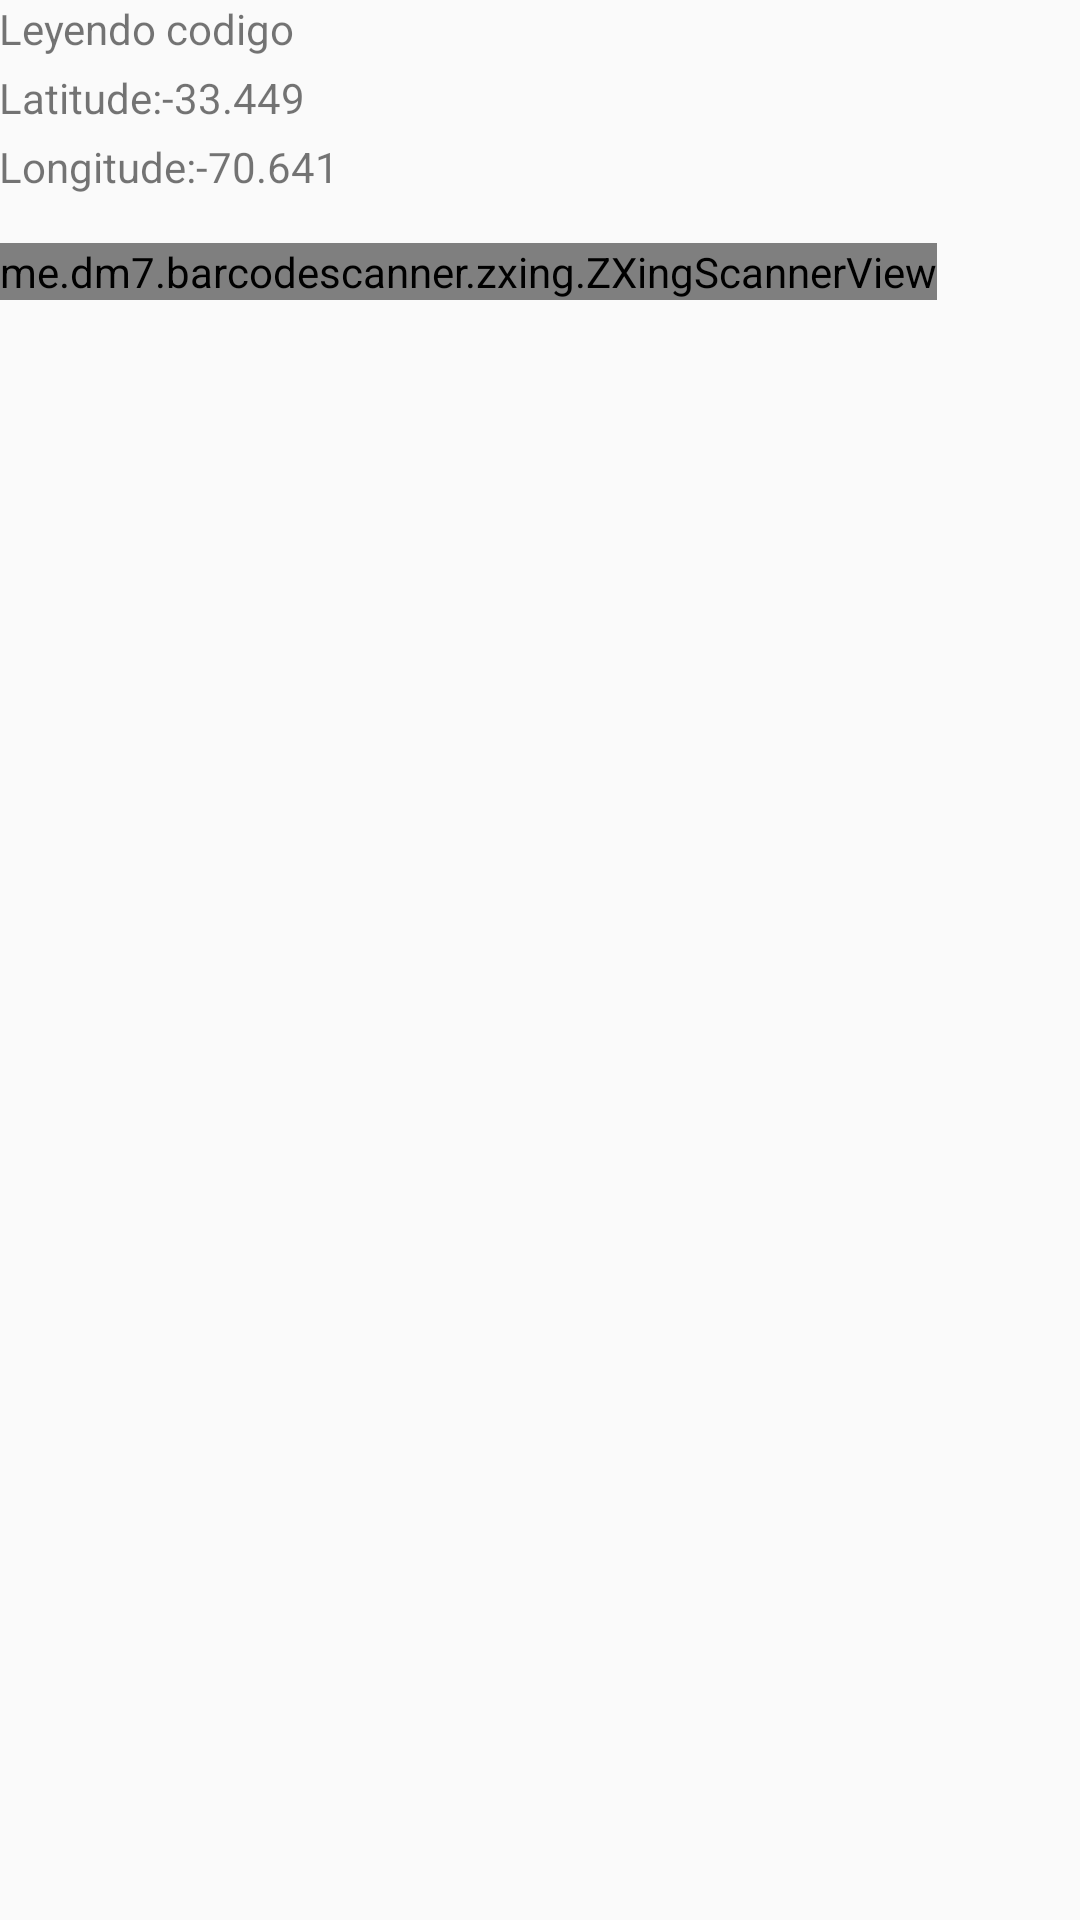

The Android layout XML behind this screen, and the referenced resources:
<!-- AndroidManifest.xml: application theme AppTheme -->
<!-- res/layout/activity_read_node.xml -->
<RelativeLayout xmlns:android="http://schemas.android.com/apk/res/android"
    xmlns:tools="http://schemas.android.com/tools"
    android:layout_width="match_parent"
    android:layout_height="match_parent"
    android:paddingLeft="@dimen/activity_horizontal_margin"
    android:paddingRight="@dimen/activity_horizontal_margin"
    android:paddingTop="@dimen/activity_vertical_margin"
    android:paddingBottom="@dimen/activity_vertical_margin"
    tools:context="cl.zecovery.android.fldsmdfr.activity.ReadNodeActivity">


    <LinearLayout
        android:orientation="vertical"
        android:layout_width="match_parent"
        android:layout_height="match_parent"
        android:layout_alignParentLeft="true"
        android:layout_alignParentStart="true">

        <TextView
            android:id="@+id/textViewQrResult"
            android:layout_width="match_parent"
            android:layout_height="wrap_content"
            android:text="@string/qr_reading"
            android:layout_marginBottom="4dp"/>


        <LinearLayout
            android:orientation="vertical"
            android:layout_width="match_parent"
            android:layout_height="wrap_content"
            android:layout_marginBottom="4dp">

            <LinearLayout
                android:orientation="horizontal"
                android:layout_width="match_parent"
                android:layout_height="wrap_content"
                android:layout_marginBottom="4dp">

                <TextView
                    android:id="@+id/textViewQrLatitude"
                    android:layout_width="0dp"
                    android:layout_height="wrap_content"
                    android:text="@string/lat_long"
                    android:layout_weight="1" />

                <TextView
                    android:id="@+id/textViewLblQrLatitude"
                    android:layout_width="match_parent"
                    android:layout_height="wrap_content"
                    android:text="@string/qr_result_lat"
                    android:layout_weight="1" />
            </LinearLayout>

            <LinearLayout
                android:orientation="horizontal"
                android:layout_width="match_parent"
                android:layout_height="wrap_content"
                android:layout_marginBottom="12dp">

                <TextView
                    android:id="@+id/textViewLblQrLongitude"
                    android:layout_width="0dp"
                    android:layout_height="wrap_content"
                    android:text="@string/lng_long"
                    android:layout_weight="1" />

                <TextView
                    android:id="@+id/textViewQrLongitude"
                    android:layout_width="match_parent"
                    android:layout_height="wrap_content"
                    android:text="@string/qr_result_lng" />

            </LinearLayout>

        </LinearLayout>

        <me.dm7.barcodescanner.zxing.ZXingScannerView
            android:id="@+id/qrScanner"
            android:layout_width="wrap_content"
            android:layout_height="wrap_content" />

    </LinearLayout>

</RelativeLayout>
<!-- resources referenced by this layout -->
<resources>
  <string name="lat_long">Latitude: </string>
  <string name="lng_long">Longitude: </string>
  <string name="qr_reading">Leyendo codigo</string>
  <string name="qr_result_lat">-33.449</string>
  <string name="qr_result_lng">-70.641</string>
  <style name="AppTheme" parent="Theme.AppCompat.Light.DarkActionBar">
          
      </style>
</resources>
